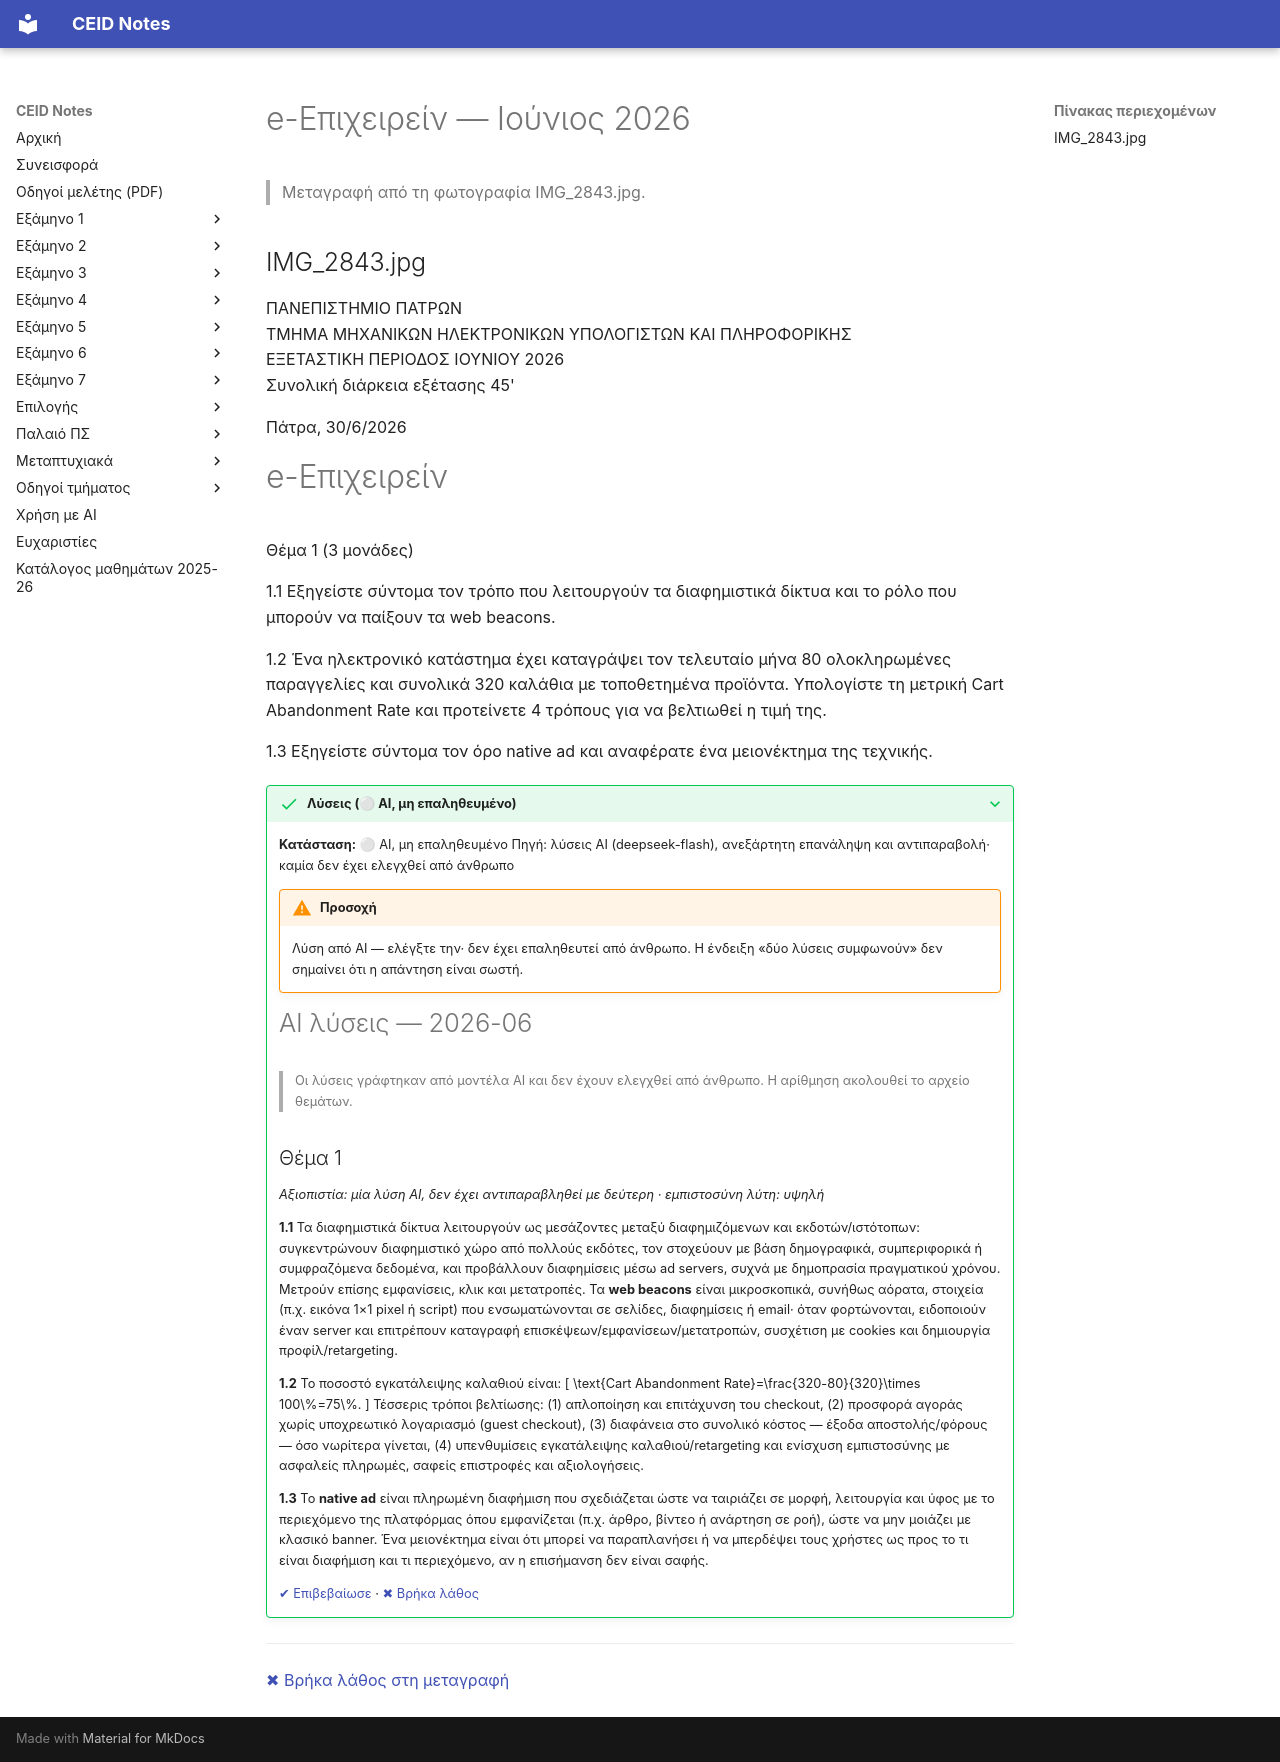

repository: kdngiorgos/ceid-notes · page: Electives (Μαθήματα Επιλογής)/Χειμερινά (Winter-Fall)/e-Επιχειρείν - CEID_ΝΕ584/Previous Exams/2026-06.html · generator: mkdocs

---
course: CEID_NE584
session: 2026-06
label: Ιούνιος 2026 — Θέμα 1
sources:
- IMG_2843.jpg
format: open
duration_min: 45
notes: Η φωτογραφία φέρει ημερομηνία «Πάτρα, 30/6/2026» και περιλαμβάνει μόνο το Θέμα 1 (3 μονάδες). Δεν φαίνονται άλλα θέματα της εξέτασης.
transcription: partial
solutions: ai-unverified
---
# e-Επιχειρείν — Ιούνιος 2026

> Μεταγραφή από τη φωτογραφία IMG_2843.jpg.

## IMG_2843.jpg

ΠΑΝΕΠΙΣΤΗΜΙΟ ΠΑΤΡΩΝ  
ΤΜΗΜΑ ΜΗΧΑΝΙΚΩΝ ΗΛΕΚΤΡΟΝΙΚΩΝ ΥΠΟΛΟΓΙΣΤΩΝ ΚΑΙ ΠΛΗΡΟΦΟΡΙΚΗΣ  
ΕΞΕΤΑΣΤΙΚΗ ΠΕΡΙΟΔΟΣ ΙΟΥΝΙΟΥ 2026  
Συνολική διάρκεια εξέτασης 45'  

Πάτρα, 30/6/2026

# e-Επιχειρείν

Θέμα 1 (3 μονάδες)

1.1 Εξηγείστε σύντομα τον τρόπο που λειτουργούν τα διαφημιστικά δίκτυα και το ρόλο που μπορούν να παίξουν τα web beacons.

1.2 Ένα ηλεκτρονικό κατάστημα έχει καταγράψει τον τελευταίο μήνα 80 ολοκληρωμένες παραγγελίες και συνολικά 320 καλάθια με τοποθετημένα προϊόντα. Υπολογίστε τη μετρική Cart Abandonment Rate και προτείνετε 4 τρόπους για να βελτιωθεί η τιμή της.

1.3 Εξηγείστε σύντομα τον όρο native ad και αναφέρατε ένα μειονέκτημα της τεχνικής.

??? success "Λύσεις (⚪ AI, μη επαληθευμένο)"
    **Κατάσταση:** ⚪ AI, μη επαληθευμένο
    Πηγή: λύσεις AI (deepseek-flash), ανεξάρτητη επανάληψη και αντιπαραβολή· καμία δεν έχει ελεγχθεί από άνθρωπο

    !!! warning "Προσοχή"
        Λύση από AI — ελέγξτε την· δεν έχει επαληθευτεί από άνθρωπο. Η ένδειξη «δύο λύσεις συμφωνούν» δεν σημαίνει ότι η απάντηση είναι σωστή.

    # AI λύσεις — 2026-06

    > Οι λύσεις γράφτηκαν από μοντέλα AI και δεν έχουν ελεγχθεί από άνθρωπο. Η αρίθμηση ακολουθεί το αρχείο θεμάτων.

    ## Θέμα 1

    *Αξιοπιστία: μία λύση AI, δεν έχει αντιπαραβληθεί με δεύτερη · εμπιστοσύνη λύτη: υψηλή*

    **1.1** Τα διαφημιστικά δίκτυα λειτουργούν ως μεσάζοντες μεταξύ διαφημιζόμενων και εκδοτών/ιστότοπων: συγκεντρώνουν διαφημιστικό χώρο από πολλούς εκδότες, τον στοχεύουν με βάση δημογραφικά, συμπεριφορικά ή συμφραζόμενα δεδομένα, και προβάλλουν διαφημίσεις μέσω ad servers, συχνά με δημοπρασία πραγματικού χρόνου. Μετρούν επίσης εμφανίσεις, κλικ και μετατροπές. Τα **web beacons** είναι μικροσκοπικά, συνήθως αόρατα, στοιχεία (π.χ. εικόνα 1×1 pixel ή script) που ενσωματώνονται σε σελίδες, διαφημίσεις ή email· όταν φορτώνονται, ειδοποιούν έναν server και επιτρέπουν καταγραφή επισκέψεων/εμφανίσεων/μετατροπών, συσχέτιση με cookies και δημιουργία προφίλ/retargeting.

    **1.2** Το ποσοστό εγκατάλειψης καλαθιού είναι:
    \[
    \text{Cart Abandonment Rate}=\frac{320-80}{320}\times 100\%=75\%.
    \]
    Τέσσερις τρόποι βελτίωσης: (1) απλοποίηση και επιτάχυνση του checkout, (2) προσφορά αγοράς χωρίς υποχρεωτικό λογαριασμό (guest checkout), (3) διαφάνεια στο συνολικό κόστος — έξοδα αποστολής/φόρους — όσο νωρίτερα γίνεται, (4) υπενθυμίσεις εγκατάλειψης καλαθιού/retargeting και ενίσχυση εμπιστοσύνης με ασφαλείς πληρωμές, σαφείς επιστροφές και αξιολογήσεις.

    **1.3** Το **native ad** είναι πληρωμένη διαφήμιση που σχεδιάζεται ώστε να ταιριάζει σε μορφή, λειτουργία και ύφος με το περιεχόμενο της πλατφόρμας όπου εμφανίζεται (π.χ. άρθρο, βίντεο ή ανάρτηση σε ροή), ώστε να μην μοιάζει με κλασικό banner. Ένα μειονέκτημα είναι ότι μπορεί να παραπλανήσει ή να μπερδέψει τους χρήστες ως προς το τι είναι διαφήμιση και τι περιεχόμενο, αν η επισήμανση δεν είναι σαφής.

    [✔ Επιβεβαίωσε](https://github.com/kdngiorgos/ceid-notes/issues/new?template=verify-solution.yml&title=%CE%95%CF%80%CE%B9%CE%B2%CE%B5%CE%B2%CE%B1%CE%AF%CF%89%CF%83%CE%B7%20%CE%BB%CF%8D%CF%83%CE%B7%CF%82%3A%20CEID_NE584%202026-06&course=CEID_NE584&session=2026-06) · [✖ Βρήκα λάθος](https://github.com/kdngiorgos/ceid-notes/issues/new?template=fix-mistake.yml&title=%CE%9B%CE%AC%CE%B8%CE%BF%CF%82%20%CF%83%CF%84%CE%B9%CF%82%20%CE%BB%CF%8D%CF%83%CE%B5%CE%B9%CF%82%3A%20CEID_NE584%202026-06&course=CEID_NE584&session=2026-06)

---
[✖ Βρήκα λάθος στη μεταγραφή](https://github.com/kdngiorgos/ceid-notes/issues/new?template=fix-mistake.yml&title=%CE%9B%CE%AC%CE%B8%CE%BF%CF%82%20%CF%83%CF%84%CE%B7%20%CE%BC%CE%B5%CF%84%CE%B1%CE%B3%CF%81%CE%B1%CF%86%CE%AE%3A%20CEID_NE584%202026-06&course=CEID_NE584&session=2026-06)
